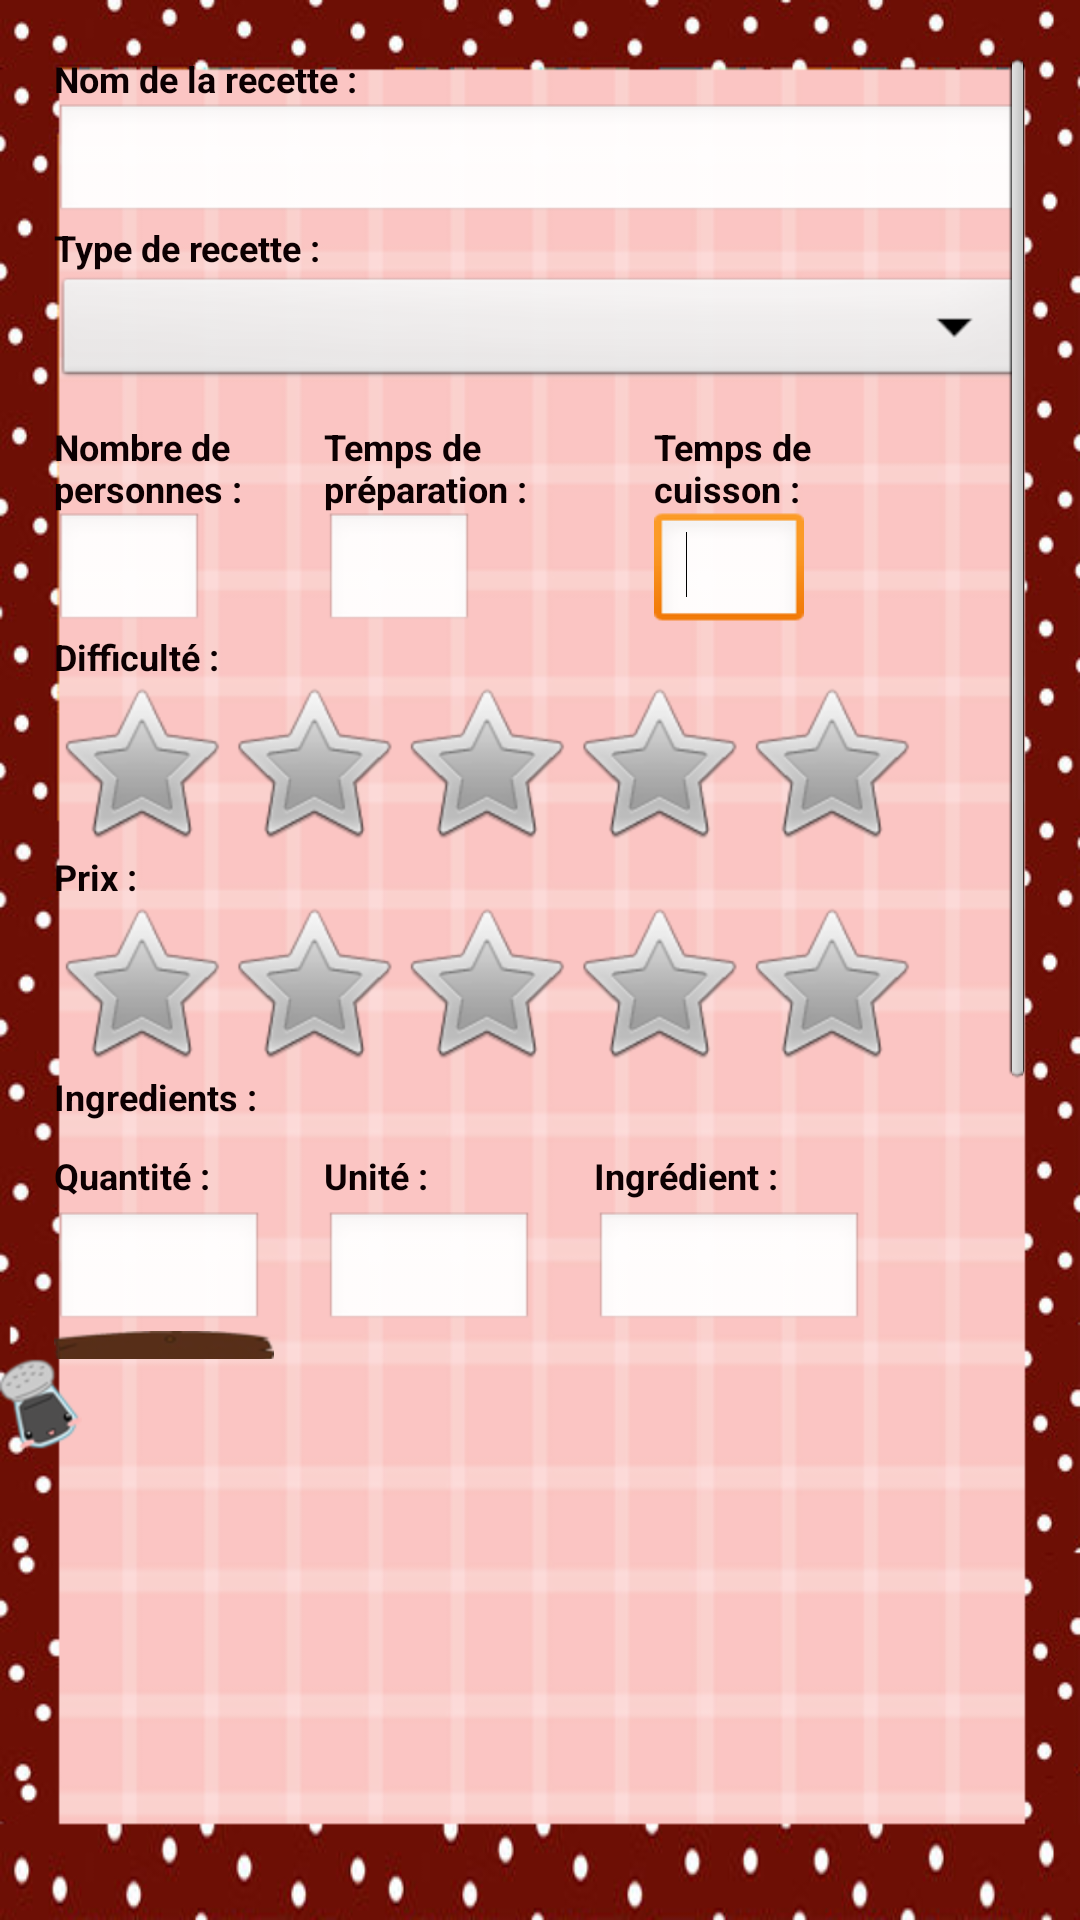

This screen was rendered from an Android layout file. Write that file and the resources it references.
<!-- AndroidManifest.xml: application theme android:Theme.NoTitleBar -->
<!-- res/layout/activite_ajout_recette.xml -->
<LinearLayout xmlns:android="http://schemas.android.com/apk/res/android"
    android:layout_width="fill_parent"
    android:layout_height="fill_parent"
    android:orientation="vertical"
    android:background="@drawable/ajouter" >
    
   
   
   <RelativeLayout
    android:layout_width="fill_parent"
    android:layout_height="435dp"
    android:orientation="vertical"
    android:layout_marginTop="18dp"
    android:layout_marginLeft="18dp"
    android:layout_marginRight="18dp" >
    
      
    
    
    <ScrollView
        android:layout_width="fill_parent"
            android:layout_height="wrap_content">
        
        <LinearLayout
    android:layout_width="fill_parent"
    android:layout_height="wrap_content"
    android:orientation="vertical" >

      

        <TextView
            android:id="@+id/textView1"
            android:layout_width="wrap_content"
            android:layout_height="wrap_content"
            android:text="Nom de la recette :"
            android:textSize="12dp"
            android:textColor="#0C0002"
            android:textStyle="bold" />

        <EditText
            android:id="@+id/titreAuto"
            android:layout_width="fill_parent"
            android:layout_height="40dp"
            android:ems="10" />

        <TextView
            android:id="@+id/textView2"
            android:layout_width="wrap_content"
            android:layout_height="wrap_content"
            android:text="Type de recette :"
            android:textSize="12dp"
            android:textColor="#0C0002"
            android:textStyle="bold" />

        <Spinner
            android:id="@+id/spinnerType"
            android:layout_width="fill_parent"
            android:layout_height="40dp" />

    <RelativeLayout
        android:layout_width="fill_parent"
        android:layout_height="wrap_content"
        android:orientation="vertical" >
        
        <TextView
            android:id="@+id/textNb"
            android:layout_width="70dp"
            android:layout_height="30dp"
            android:layout_marginTop="10dp"
            android:text="Nombre de personnes :"
            android:textSize="12dp"
            android:textColor="#0C0002"
            android:textStyle="bold" />

       

        <TextView
            android:id="@+id/textPrepa"
            android:layout_width="70dp"
            android:layout_height="30dp"
            android:layout_marginLeft="40dp"
            android:layout_marginTop="10dp"
            android:layout_toRightOf="@+id/nombreAuto"
            android:text="Temps de préparation :"
            android:textSize="12dp"
            android:textColor="#0C0002"
            android:textStyle="bold"/>
        
        <TextView
            android:id="@+id/textCuisson"
             android:layout_width="70dp"
            android:layout_height="30dp"
            android:layout_marginLeft="40dp"
            android:layout_marginTop="10dp"
            android:layout_toRightOf="@+id/textPrepa"
            android:text="Temps de cuisson :"
            android:textSize="12dp"
            android:textColor="#0C0002"
            android:textStyle="bold" />

        <EditText
            android:id="@+id/nombreAuto"
            android:layout_width="50dp"
            android:layout_height="40dp"
            android:layout_alignParentLeft="true"
            android:layout_below="@+id/textNb"
            android:ems="10"
            android:inputType="number" />

        <EditText
            android:id="@+id/preparationAuto"
            android:layout_width="50dp"
            android:layout_height="40dp"
            android:layout_alignLeft="@+id/textPrepa"
            android:layout_below="@+id/textPrepa"
            android:ems="10"
            android:inputType="number" />

        <EditText
            android:id="@+id/cuissonAuto"
            android:layout_width="50dp"
            android:layout_height="40dp"
            android:layout_alignLeft="@+id/textCuisson"
            android:layout_below="@+id/textCuisson"
            android:ems="10"
            android:inputType="number" >

            <requestFocus />
        </EditText>
        
        </RelativeLayout>
        
    	        <LinearLayout
    android:layout_width="fill_parent"
    android:layout_height="wrap_content"
    android:orientation="vertical" >

        <TextView
            android:id="@+id/textView4"
            android:layout_width="wrap_content"
            android:layout_height="wrap_content"
            android:text="Difficulté :"
            android:textSize="12dp"
            android:textColor="#0C0002"
            android:textStyle="bold" />

        <RatingBar
            android:id="@+id/ratingDifficulte"
            android:layout_width="wrap_content"
            android:layout_height="wrap_content" />

        <TextView
            android:id="@+id/textView3"
            android:layout_width="wrap_content"
            android:layout_height="wrap_content"
            android:text="Prix :"
            android:textSize="12dp"
            android:textColor="#0C0002"
            android:textStyle="bold" />

        <RatingBar
            android:id="@+id/ratingPrix"
            android:layout_width="wrap_content"
            android:layout_height="wrap_content" />
                
        <TextView
            android:id="@+id/textView30"
            android:layout_width="wrap_content"
            android:layout_height="wrap_content"
            android:text="Ingredients :"
            android:textSize="12dp"
            android:textColor="#0C0002"
            android:textStyle="bold" />
        
        </LinearLayout>
        
          <RelativeLayout
        android:layout_width="fill_parent"
        android:layout_height="wrap_content"
        android:orientation="vertical" >
        
         <TextView
            android:id="@+id/textQuantite"
            android:layout_width="70dp"
            android:layout_height="20dp"
            android:layout_marginTop="10dp"
            android:text="Quantité :"
            android:textSize="12dp"
            android:textColor="#0C0002"
            android:textStyle="bold" />

       

        <TextView
            android:id="@+id/textMesure"
            android:layout_width="70dp"
            android:layout_height="20dp"
            android:layout_marginLeft="20dp"
            android:layout_marginTop="10dp"
            android:layout_toRightOf="@+id/textQuantite"
            android:text="Unité :"
            android:textSize="12dp"
            android:textColor="#0C0002"
            android:textStyle="bold" />
        
        <TextView
            android:id="@+id/textIngredient"
             android:layout_width="90dp"
            android:layout_height="20dp"
            android:layout_marginLeft="20dp"
            android:layout_marginTop="10dp"
            android:layout_toRightOf="@+id/textMesure"
            android:text="Ingrédient :"
            android:textSize="12dp"
            android:textColor="#0C0002"
            android:textStyle="bold" />
        
        <EditText
            android:id="@+id/quantite"
            android:layout_width="70dp"
            android:layout_height="40dp"
            android:layout_below="@+id/textQuantite"
            android:ems="10"
            android:inputType="number" >
		</EditText>
		
        <AutoCompleteTextView
            android:id="@+id/mesure"
            android:layout_width="70dp"
            android:layout_height="40dp"
            android:layout_alignLeft="@+id/textMesure"
            android:layout_below="@+id/textMesure"
            android:ems="10" />
        
        
        <AutoCompleteTextView
            android:id="@+id/ingredient"
           android:layout_width="90dp"
            android:layout_height="40dp"
            android:layout_alignLeft="@+id/textIngredient"
            android:layout_below="@+id/textIngredient"
            android:ems="10"/>
        
        <ImageButton
            android:id="@+id/boutonAjoutIngredient"
            android:layout_width="wrap_content"
            android:layout_height="wrap_content"
            android:background="@null"
            android:src="@drawable/boutonajout"
            android:layout_below="@+id/quantite"
             />

        
        </RelativeLayout>
        
        <ListView 
		    android:id="@+id/ingredientList"
		    android:layout_width="wrap_content"
		    android:layout_height="fill_parent">
		    
		</ListView>
        
        <TextView
            android:id="@+id/textView33"
            android:layout_width="wrap_content"
            android:layout_height="wrap_content"
            android:text="Détail :"
            android:textSize="12dp"
            android:textColor="#0C0002"
            android:textStyle="bold" />
        
        <EditText
            android:id="@+id/description"
            android:layout_width="fill_parent"
            android:layout_height="wrap_content"
            android:ems="10"
            android:inputType="textMultiLine" >

        </EditText>
        

        <ImageButton
            android:id="@+id/boutonAjoutRecette"
            android:layout_width="wrap_content"
            android:layout_height="wrap_content"
            android:background="@null"
            android:src="@drawable/boutoncreer"
            android:layout_alignBaseline="@+id/boutonRecherche"
            android:layout_alignBottom="@+id/boutonRecherche"
            android:layout_toRightOf="@+id/boutonRecherche"
             />
        
        </LinearLayout>

        </ScrollView>
</RelativeLayout>

   <LinearLayout
       android:layout_width="fill_parent"
       android:layout_height="30dp"
       android:orientation="vertical" >

       <ImageButton
           android:id="@+id/boutonBack"
           android:layout_width="wrap_content"
           android:layout_height="wrap_content"
           android:background="@null"
           android:src="@drawable/boutonback" />
   </LinearLayout>

</LinearLayout>
<!-- resources referenced by this layout -->
<resources>
  <!-- drawable ajouter: png bitmap (drawable-hdpi, 99212 bytes) -->
  <!-- drawable boutonajout: png bitmap (drawable-hdpi, 7587 bytes) -->
  <!-- drawable boutonback: png bitmap (drawable-hdpi, 3623 bytes) -->
  <!-- drawable boutoncreer: png bitmap (drawable-hdpi, 6814 bytes) -->
</resources>
